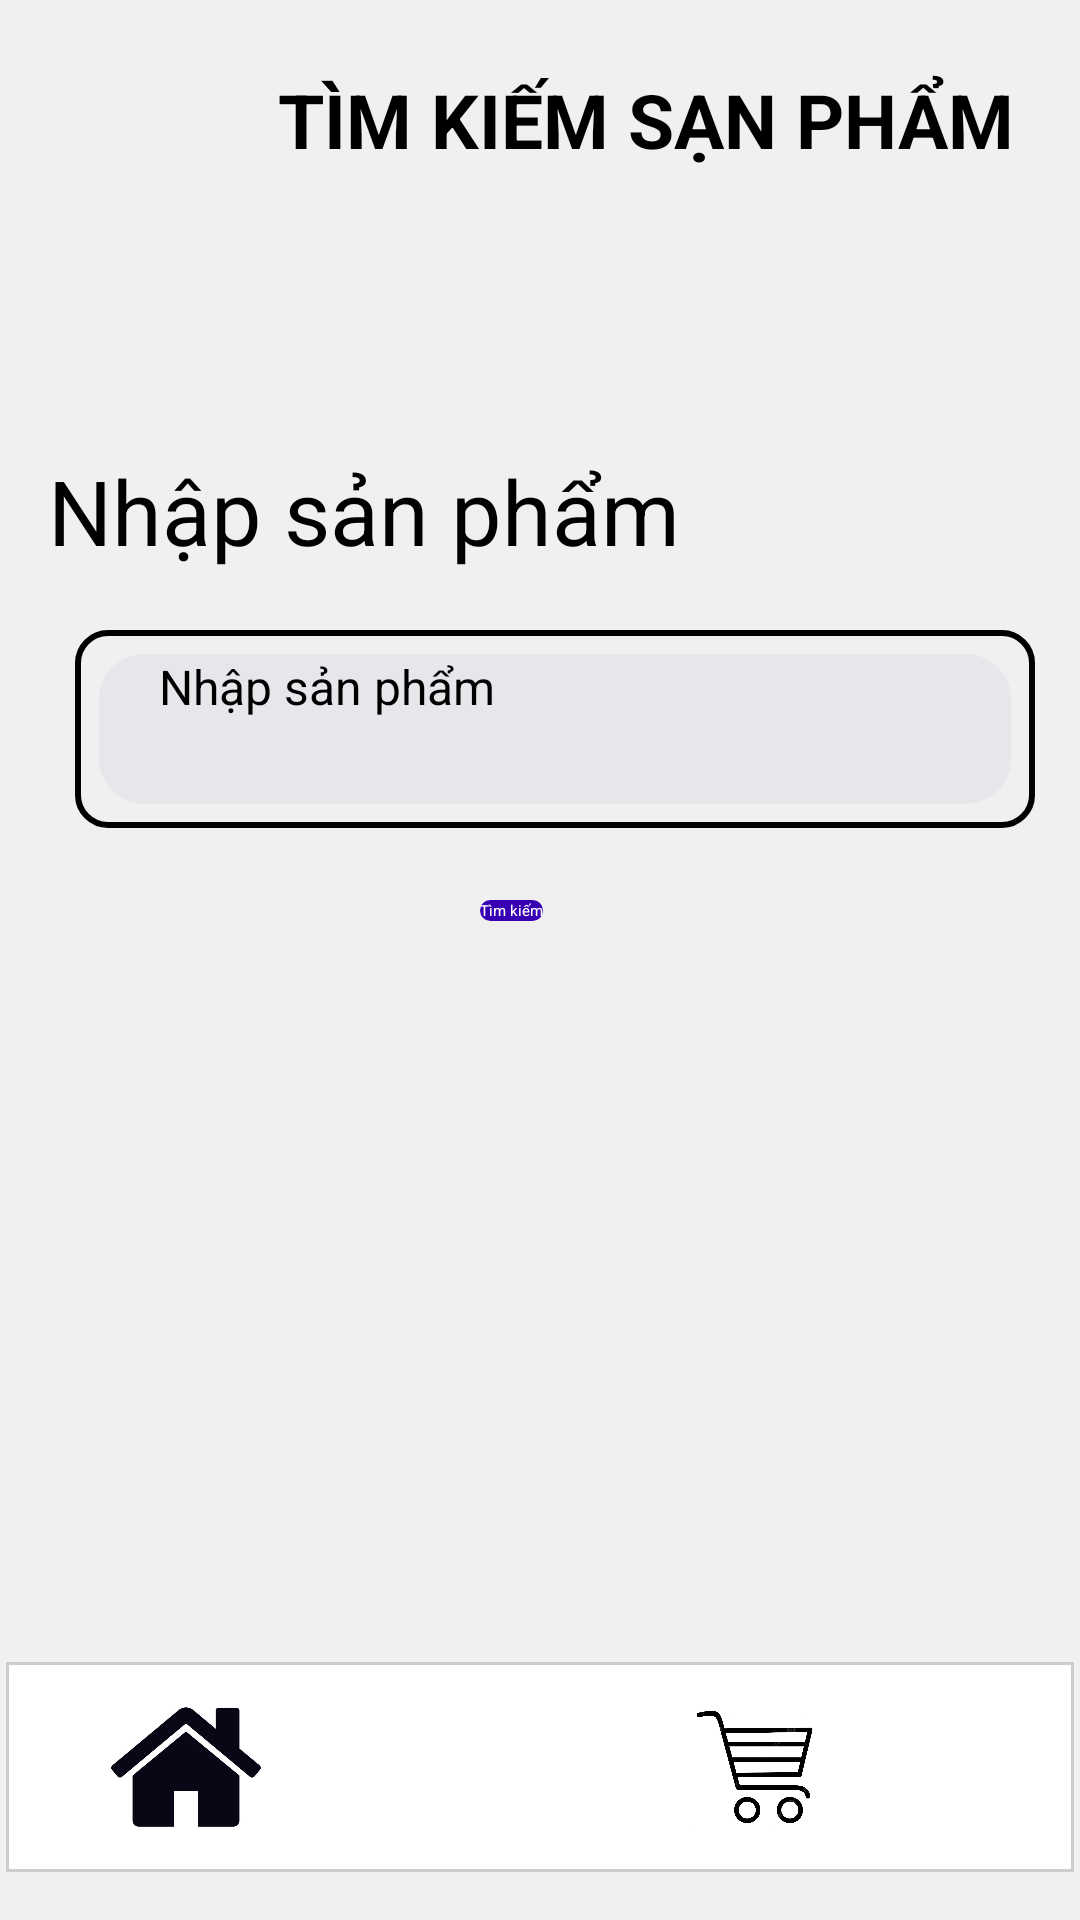

Here is an Android app screen rendered from its layout file. Give the layout XML and the strings, colors and styles it references.
<!-- AndroidManifest.xml: application theme Theme.QuanLySach -->
<!-- res/layout/activity_tim_san_pham.xml -->
<?xml version="1.0" encoding="utf-8"?>
<RelativeLayout xmlns:android="http://schemas.android.com/apk/res/android"
    xmlns:tools="http://schemas.android.com/tools"
    android:layout_width="match_parent"
    android:layout_height="match_parent"
    android:orientation="vertical"
    android:background="@drawable/round_grey">


    <LinearLayout
        android:layout_width="match_parent"
        android:layout_height="wrap_content"
        android:layout_marginStart="10dp"
        android:layout_marginTop="15dp"
        android:orientation="horizontal">

        <ImageView
            android:layout_width="50dp"
            android:layout_height="50dp"
            android:layout_marginStart="10dp"
            android:background="@null"
            android:onClick="buttonClicked"
            android:scaleType="fitCenter"
            android:src="@drawable/search_icon" />

        <TextView
            android:layout_width="wrap_content"
            android:layout_height="wrap_content"
            android:layout_gravity="center_vertical"
            android:layout_marginLeft="10dp"
            android:text="  TÌM KIẾM SẠN PHẨM"
            android:textSize="25dp"
            android:textStyle="bold" />

    </LinearLayout>

<RelativeLayout
    android:layout_width="wrap_content"
    android:layout_height="wrap_content"
    android:layout_marginTop="150dp">
    <TextView
        android:layout_width="wrap_content"
        android:layout_height="wrap_content"
        android:layout_marginStart="16dp"
        android:text="Nhập sản phẩm"
        android:textSize="30dp" />
    <LinearLayout
        android:layout_width="match_parent"
        android:layout_height="wrap_content"
        android:background="@drawable/round_back_borders"
        android:layout_marginTop="60dp"
        android:layout_marginStart="25dp"
        android:layout_marginEnd="15dp"
        android:padding="8dp">

        <EditText
            android:id="@+id/idtTimKiemSanPham"
            android:layout_width="match_parent"
            android:layout_height="50dp"
            android:layout_gravity="center"
            android:background="@drawable/round_back_dark_blue"
            android:hint="Nhập sản phẩm"
            android:inputType="text"
            android:paddingStart="20dp"
            android:paddingEnd="20dp"
            android:textSize="16sp"

            />


    </LinearLayout>
    
    <Button
        android:id="@+id/butTonTimKiemSach"
        android:layout_width="wrap_content"
        android:layout_height="wrap_content"
        android:layout_marginTop="150dp"
        android:layout_marginStart="160dp"
        android:background="@drawable/bg_button_purple_small"
        android:text="Tìm kiếm"
        android:textColor="@color/white"
        />
</RelativeLayout>

    <RelativeLayout
        android:layout_width="match_parent"
        android:layout_height="70dp"
        android:layout_alignParentBottom="true"
        android:layout_marginStart="2dp"
        android:layout_marginEnd="2dp"
        android:layout_marginBottom="16dp"
        android:background="@drawable/rounded_background_menu">
        <LinearLayout
            android:layout_width="match_parent"
            android:layout_height="50dp"
            android:layout_marginTop="10dp"
            android:orientation="horizontal">

            <ImageButton
                android:id="@+id/btnHome"
                android:layout_width="50dp"
                android:layout_height="50dp"
                android:layout_marginStart="35dp"
                android:background="@null"
                android:onClick="buttonClicked"
                android:scaleType="fitCenter"
                android:src="@drawable/image_home" />

            <ImageButton
                android:id="@+id/btnSearch"
                android:layout_width="50dp"
                android:layout_height="50dp"
                android:layout_marginStart="45dp"
                android:src="@drawable/search_icon"
                android:background="@null"
                android:scaleType="fitCenter"
                android:onClick="buttonClicked"/>

            <ImageButton
                android:id="@+id/btnGioHang"
                android:layout_width="49dp"
                android:layout_height="50dp"
                android:layout_marginStart="45dp"
                android:background="@null"
                android:onClick="buttonClicked"
                android:scaleType="fitCenter"
                android:src="@drawable/image_gio_hang" />
            <ImageButton
                android:id="@+id/btnInformation"
                android:layout_width="50dp"
                android:layout_height="50dp"
                android:layout_marginStart="45dp"
                android:src="@drawable/image_admin"
                android:background="@null"
                android:scaleType="fitCenter"
                android:onClick="buttonClicked"/>

            

        </LinearLayout>

    </RelativeLayout>






</RelativeLayout>
<!-- resources referenced by this layout -->
<resources>
  <color name="white">#FFFFFF</color>
  <!-- drawable bg_button_purple_small (drawable) -->
  <?xml version="1.0" encoding="utf-8"?>
  <shape xmlns:android="http://schemas.android.com/apk/res/android"
      android:shape="rectangle">
      <corners android:radius="10dp" /> 
      <solid android:color="@color/purple_700" /> 
  </shape>
  <!-- drawable image_gio_hang: jpg bitmap (drawable, 33989 bytes) -->
  <!-- drawable image_home: jpg bitmap (drawable, 16563 bytes) -->
  <!-- drawable round_back_borders (drawable) -->
  <shape xmlns:android="http://schemas.android.com/apk/res/android">
      <solid android:color="@android:color/transparent" />
      <stroke
          android:width="2dp"
          android:color="@android:color/black" />
      <corners android:radius="10dp" /> 
  </shape>
  <!-- drawable round_back_dark_blue (drawable) -->
  <?xml version="1.0" encoding="utf-8"?>
  <shape xmlns:android="http://schemas.android.com/apk/res/android"
      android:shape="rectangle">
  
      <solid android:color="#0D174188"></solid>
      <corners android:radius="15dp"></corners>
  </shape>
  <!-- drawable round_grey (drawable) -->
  <?xml version="1.0" encoding="utf-8"?>
  <shape xmlns:android="http://schemas.android.com/apk/res/android"
      android:shape="rectangle">
      <solid android:color="#F0F0F0" /> 
  
  </shape>
  <!-- drawable rounded_background_menu (drawable) -->
  <?xml version="1.0" encoding="utf-8"?>
  <shape xmlns:android="http://schemas.android.com/apk/res/android"
      android:shape="rectangle">
      <solid android:color="#FFFFFF" /> 
  
      <stroke
          android:width="1dp"
      android:color="#CCCCCC" /> 
  </shape>
  <color name="purple_700">#FF3700B3</color>
</resources>
